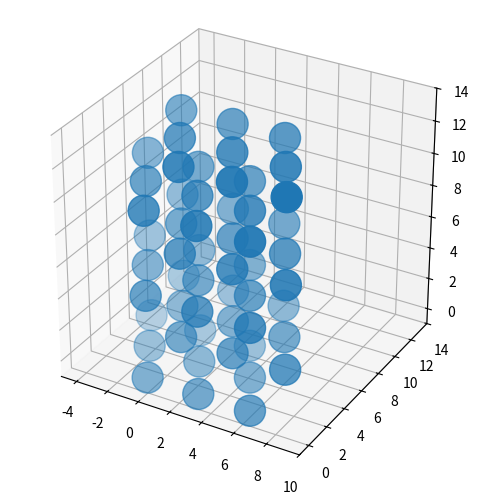

Source code (Python):
import numpy as np
import matplotlib.pyplot as plt
from mpl_toolkits.mplot3d import Axes3D
import math as m

th = m.pi*30/180
a = [3.21, 0, 0]
b = [-3.21*m.sin(th), 3.21*m.cos(th), 0]
c = [0, 0, 5.21]
r = [[0, 0, 0], [2.0/3, 1.0/3, 0.5]]
M = [3, 3, 3]
# create crystal
AT = np.transpose(np.array([a, b, c]))
XYZ = []
for u3 in range(M[2]):
  for u2 in range(M[1]):
    for u1 in range(M[0]):
      for x, y, z in r:
        xyz = np.dot(AT, [u1+x, u2+y, u3+z])
        XYZ.append(xyz)
# plot 3D
XYZ = np.array(XYZ)
fig = plt.figure(figsize=(6,6))
ax = fig.add_subplot(111, projection='3d')
ax.set_box_aspect((1,1,1))
ax.scatter(XYZ[:,0], XYZ[:,1], XYZ[:,2], s=500)
ax.set_xlim([-5, 10])
ax.set_ylim([-1, 14])
ax.set_zlim([-1, 14])
plt.show()
